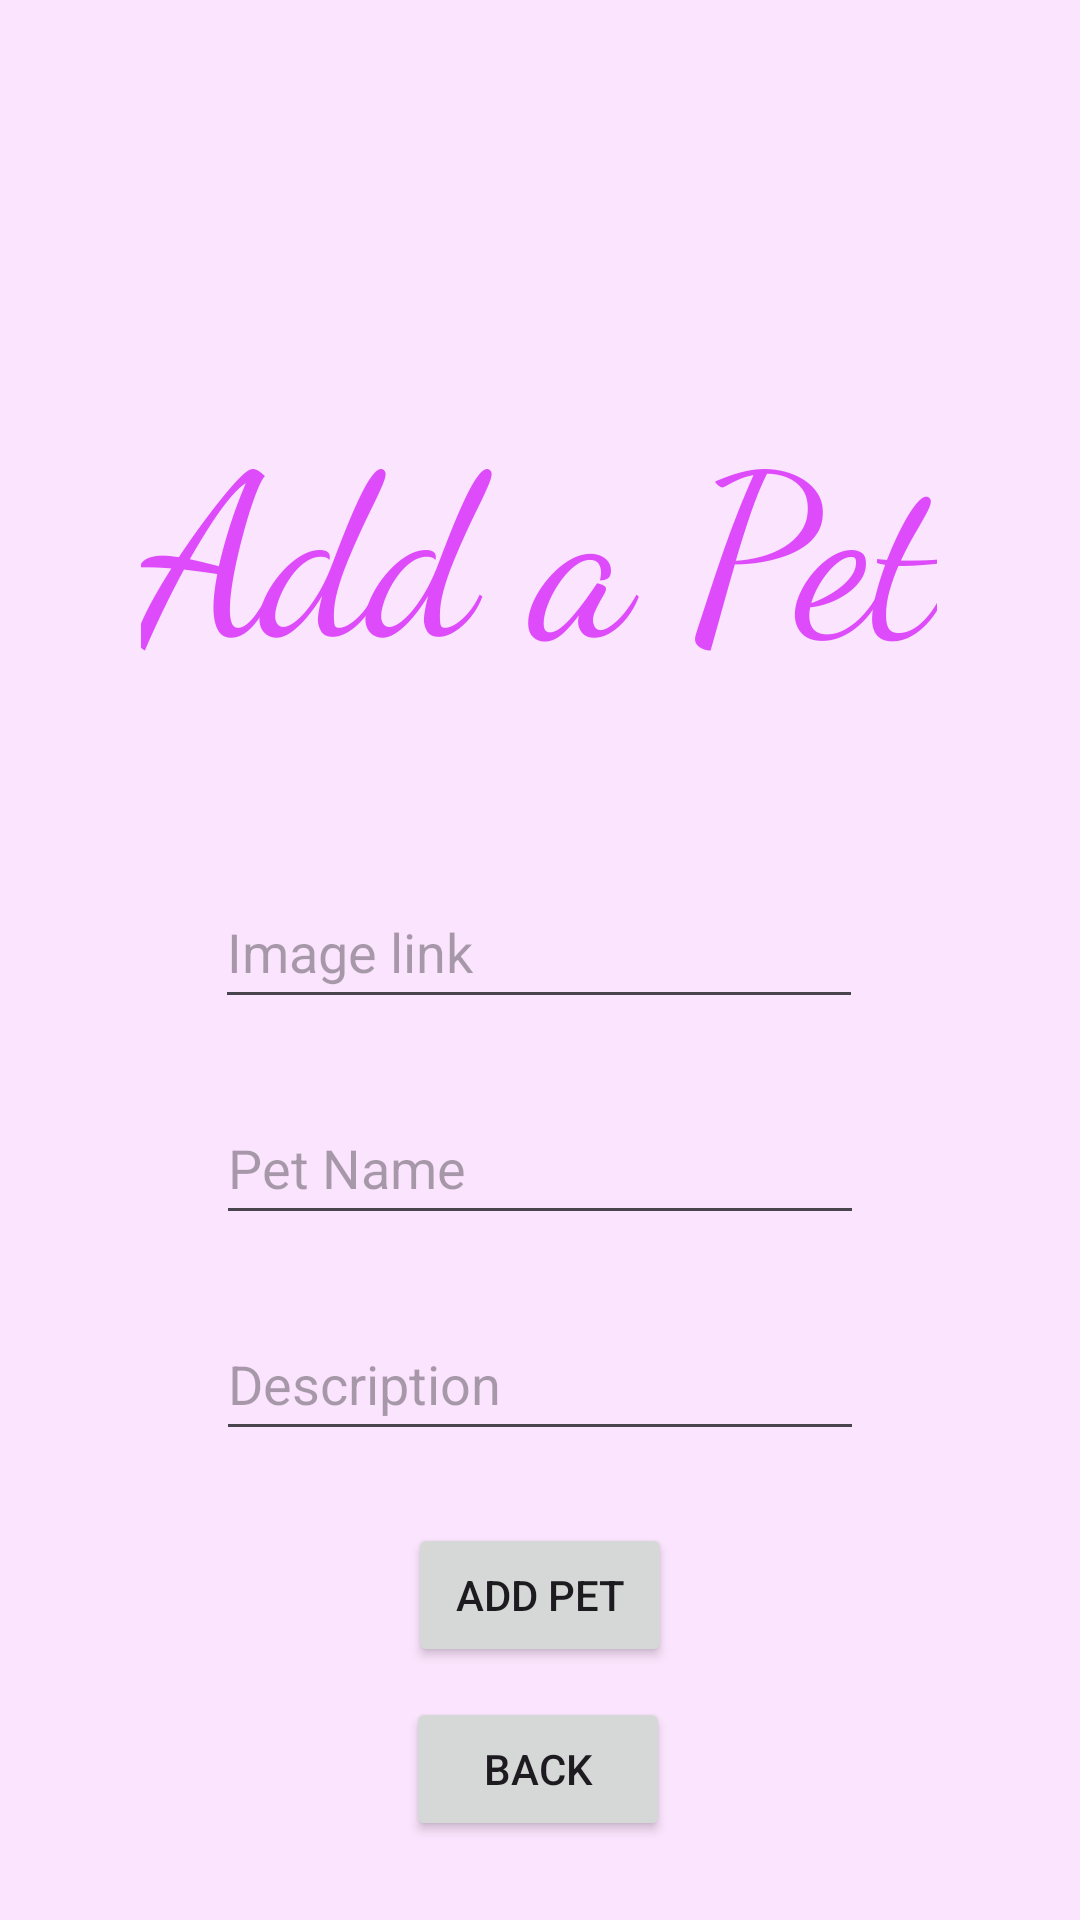

Reconstruct the res/layout file that produces this screen, plus the resources it refers to.
<!-- AndroidManifest.xml: application theme Theme.FinalProjectUglyDogs -->
<!-- res/layout/activity_add_pet.xml -->
<?xml version="1.0" encoding="utf-8"?>
<androidx.constraintlayout.widget.ConstraintLayout xmlns:android="http://schemas.android.com/apk/res/android"
    xmlns:app="http://schemas.android.com/apk/res-auto"
    xmlns:tools="http://schemas.android.com/tools"
    android:id="@+id/main"
    android:layout_width="match_parent"
    android:layout_height="match_parent"
    android:background="#FBE4FD"
    tools:context=".AddPet">

    <Button
        android:id="@+id/addbttn"
        android:layout_width="wrap_content"
        android:layout_height="wrap_content"
        android:layout_marginTop="24dp"
        android:text="Add Pet"
        app:layout_constraintEnd_toEndOf="parent"
        app:layout_constraintStart_toStartOf="parent"
        app:layout_constraintTop_toBottomOf="@+id/petDescription" />

    <EditText
        android:id="@+id/petLink"
        android:layout_width="216dp"
        android:layout_height="48dp"
        android:layout_marginTop="60dp"
        android:ems="10"
        android:hint="Image link"
        android:inputType="text"
        app:layout_constraintEnd_toEndOf="parent"
        app:layout_constraintHorizontal_bias="0.497"
        app:layout_constraintStart_toStartOf="parent"
        app:layout_constraintTop_toBottomOf="@+id/textView" />

    <EditText
        android:id="@+id/petName"
        android:layout_width="216dp"
        android:layout_height="48dp"
        android:layout_marginTop="24dp"
        android:ems="10"
        android:hint="Pet Name"
        android:inputType="text"
        app:layout_constraintEnd_toEndOf="parent"
        app:layout_constraintStart_toStartOf="parent"
        app:layout_constraintTop_toBottomOf="@+id/petLink" />

    <EditText
        android:id="@+id/petDescription"
        android:layout_width="216dp"
        android:layout_height="48dp"
        android:layout_marginTop="24dp"
        android:ems="10"
        android:hint="Description"
        android:inputType="text"
        app:layout_constraintEnd_toEndOf="parent"
        app:layout_constraintStart_toStartOf="parent"
        app:layout_constraintTop_toBottomOf="@+id/petName" />

    <Button
        android:id="@+id/backbttn3"
        android:layout_width="wrap_content"
        android:layout_height="wrap_content"
        android:layout_marginTop="10dp"
        android:text="Back"
        app:layout_constraintEnd_toEndOf="parent"
        app:layout_constraintHorizontal_bias="0.498"
        app:layout_constraintStart_toStartOf="parent"
        app:layout_constraintTop_toBottomOf="@+id/addbttn" />

    <TextView
        android:id="@+id/textView"
        android:layout_width="wrap_content"
        android:layout_height="wrap_content"
        android:layout_marginTop="128dp"
        android:fontFamily="cursive"
        android:text="Add a Pet"
        android:textColor="#DE4BFB"
        android:textSize="75sp"
        app:layout_constraintEnd_toEndOf="parent"
        app:layout_constraintHorizontal_bias="0.498"
        app:layout_constraintStart_toStartOf="parent"
        app:layout_constraintTop_toTopOf="parent" />
</androidx.constraintlayout.widget.ConstraintLayout>
<!-- resources referenced by this layout -->
<resources>
  <style name="Theme.FinalProjectUglyDogs" parent="Base.Theme.FinalProjectUglyDogs" />
  <style name="Base.Theme.FinalProjectUglyDogs" parent="Theme.Material3.DayNight.NoActionBar">
          
          
      </style>
</resources>
